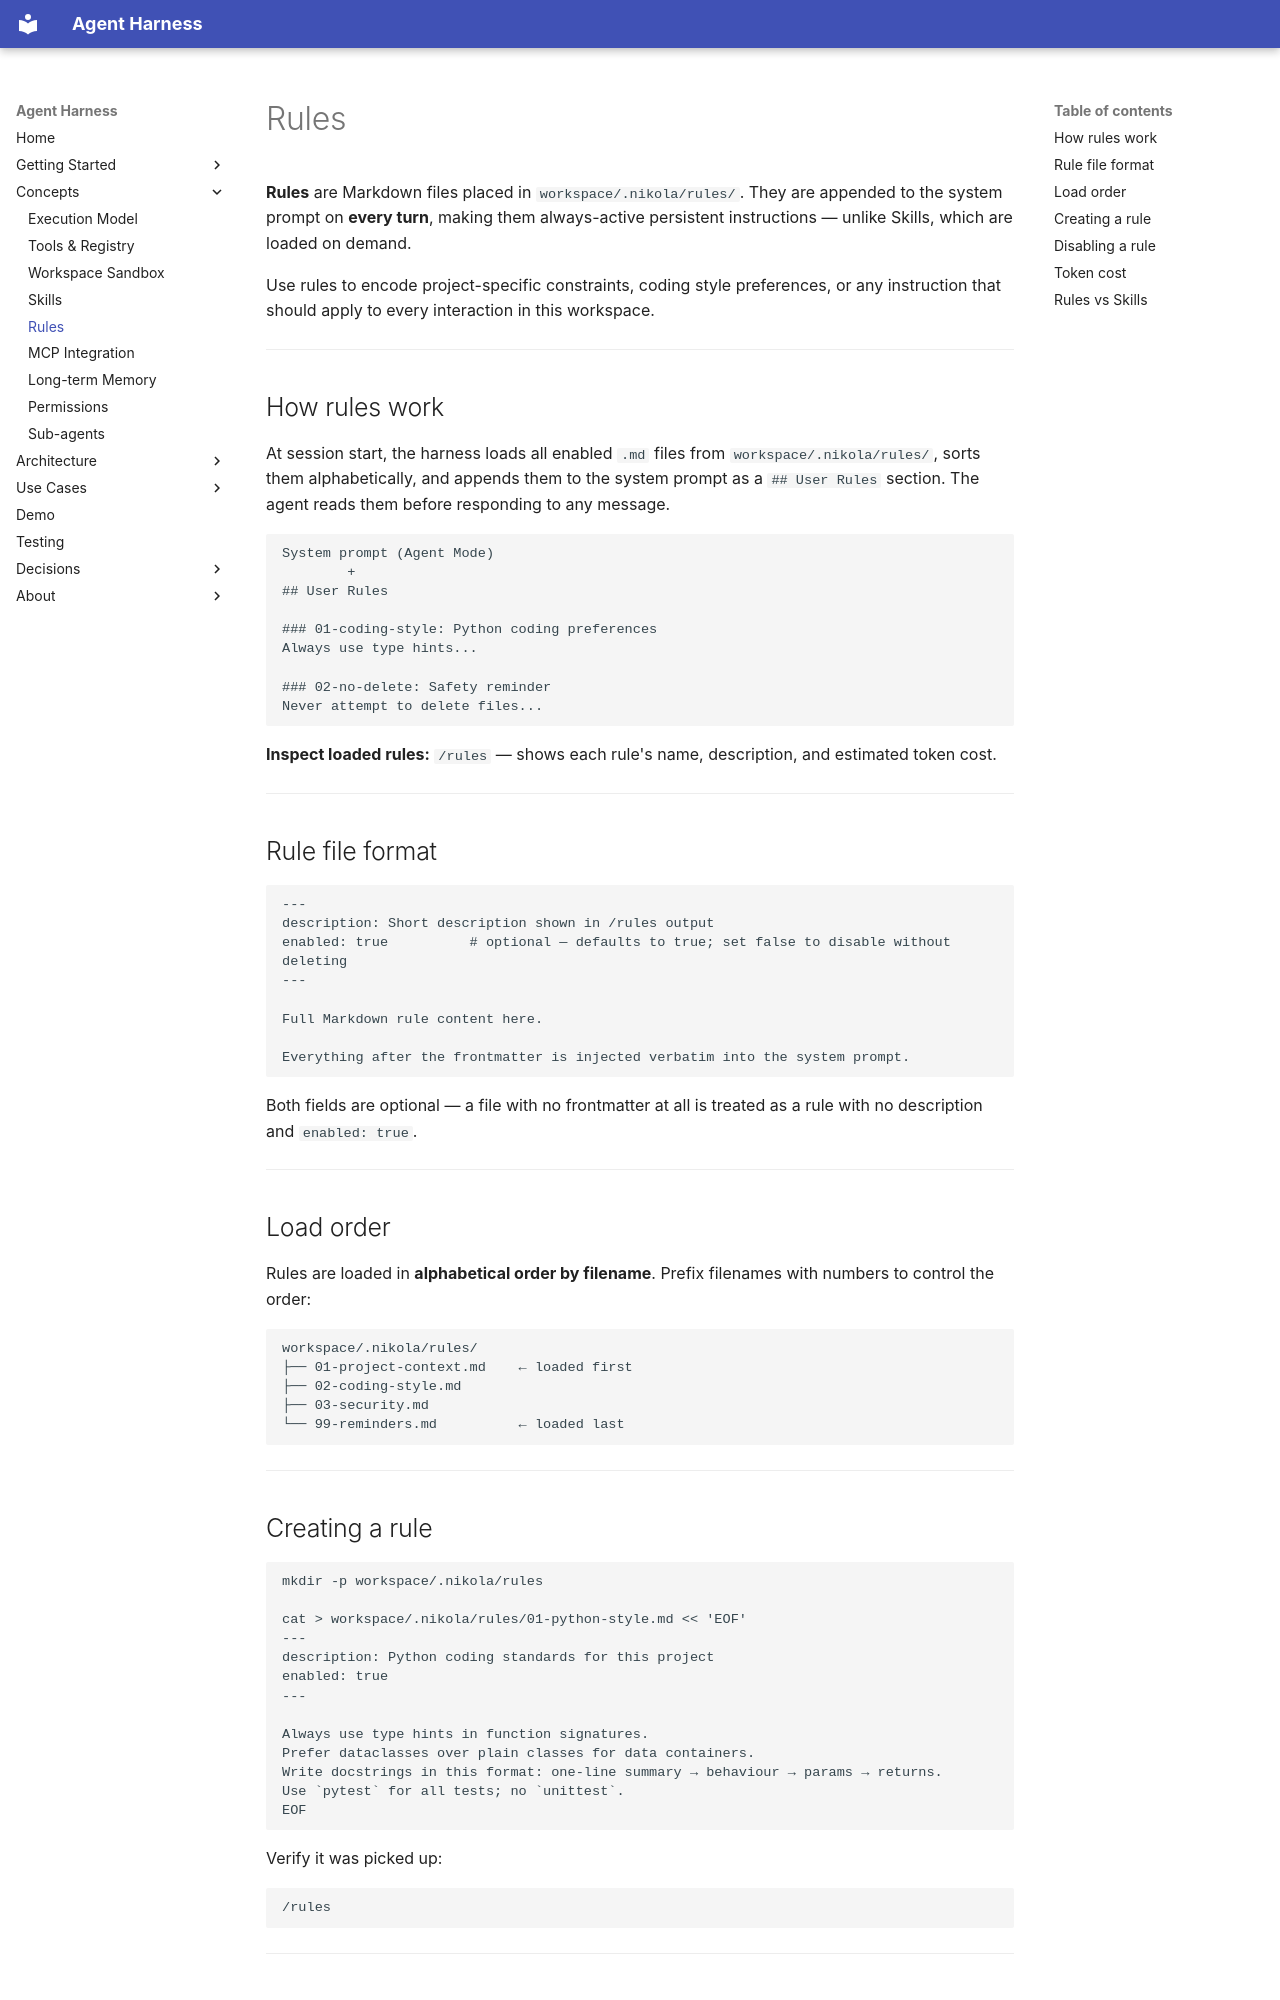

repository: AYOUNS/Nikola-Agentic-System-Harness · page: concepts/rules/index.html · generator: mkdocs

# Rules

**Rules** are Markdown files placed in `workspace/.nikola/rules/`. They are appended to the system prompt on **every turn**, making them always-active persistent instructions — unlike Skills, which are loaded on demand.

Use rules to encode project-specific constraints, coding style preferences, or any instruction that should apply to every interaction in this workspace.

---

## How rules work

At session start, the harness loads all enabled `.md` files from `workspace/.nikola/rules/`, sorts them alphabetically, and appends them to the system prompt as a `## User Rules` section. The agent reads them before responding to any message.

```
System prompt (Agent Mode)
        +
## User Rules

### 01-coding-style: Python coding preferences
Always use type hints...

### 02-no-delete: Safety reminder
Never attempt to delete files...
```

**Inspect loaded rules:** `/rules` — shows each rule's name, description, and estimated token cost.

---

## Rule file format

```markdown
---
description: Short description shown in /rules output
enabled: true          # optional — defaults to true; set false to disable without deleting
---

Full Markdown rule content here.

Everything after the frontmatter is injected verbatim into the system prompt.
```

Both fields are optional — a file with no frontmatter at all is treated as a rule with no description and `enabled: true`.

---

## Load order

Rules are loaded in **alphabetical order by filename**. Prefix filenames with numbers to control the order:

```
workspace/.nikola/rules/
├── 01-project-context.md    ← loaded first
├── 02-coding-style.md
├── 03-security.md
└── 99-reminders.md          ← loaded last
```

---

## Creating a rule

```bash
mkdir -p workspace/.nikola/rules

cat > workspace/.nikola/rules/01-python-style.md << 'EOF'
---
description: Python coding standards for this project
enabled: true
---

Always use type hints in function signatures.
Prefer dataclasses over plain classes for data containers.
Write docstrings in this format: one-line summary → behaviour → params → returns.
Use `pytest` for all tests; no `unittest`.
EOF
```

Verify it was picked up:
```
/rules
```

---
